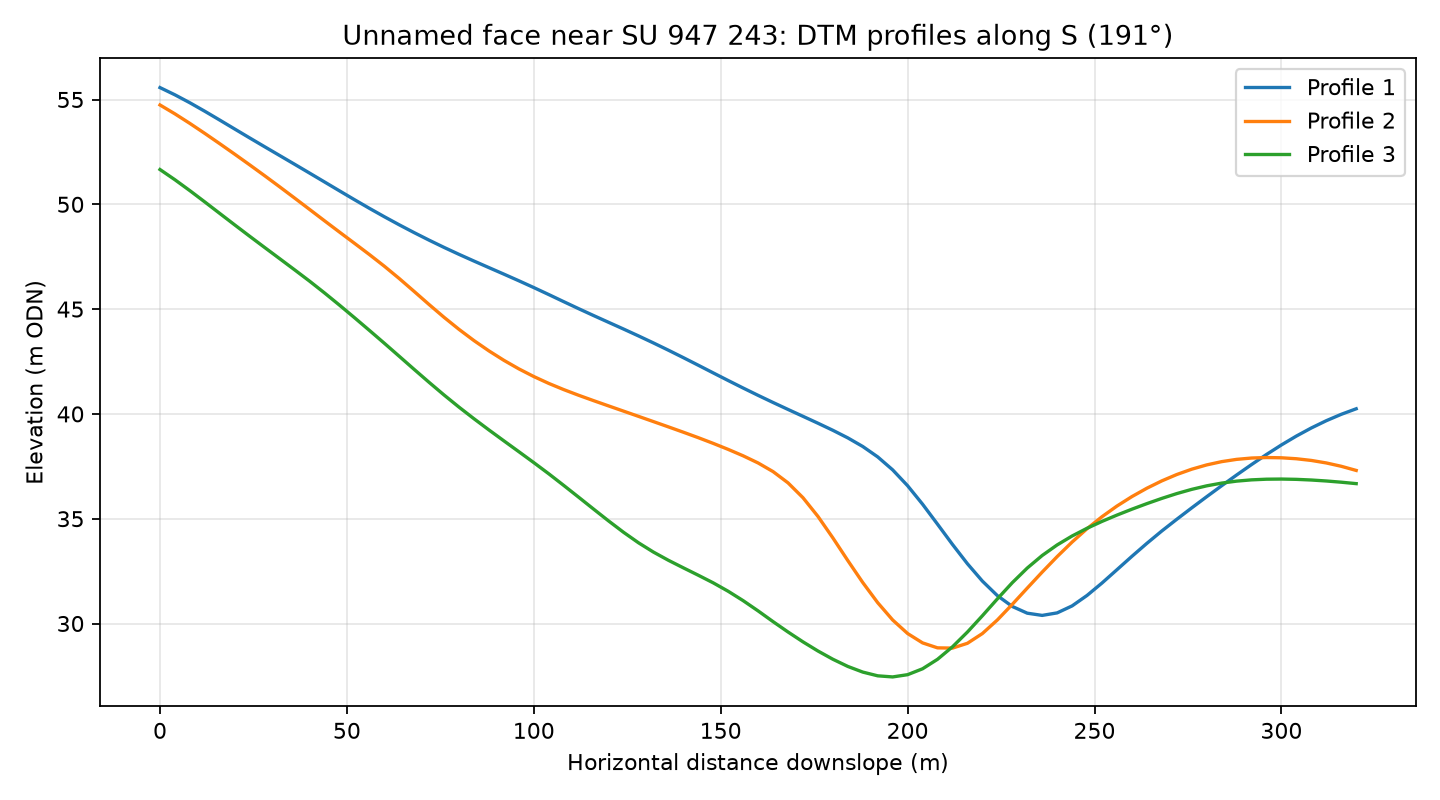

Source data for this figure (header and first rows):
profile, distance_m, elevation_m
1, 0.0, 55.57
1, 4.0, 55.22
1, 8.0, 54.84
1, 12.0, 54.44
1, 16.0, 54.02
1, 20.0, 53.59
1, 24.0, 53.17
1, 28.0, 52.75
1, 32.0, 52.33
1, 36.0, 51.91
1, 40.0, 51.49
1, 44.0, 51.07
1, 48.0, 50.64
1, 52.0, 50.22
1, 56.0, 49.81
1, 60.0, 49.41
1, 64.0, 49.02
1, 68.0, 48.65
1, 72.0, 48.29
1, 76.0, 47.94
1, 80.0, 47.61
1, 84.0, 47.29
1, 88.0, 46.98
1, 92.0, 46.67
1, 96.0, 46.35
1, 100.0, 46.03
1, 104.0, 45.69
1, 108.0, 45.36
1, 112.0, 45.02
1, 116.0, 44.69
1, 120.0, 44.37
1, 124.0, 44.05
1, 128.0, 43.72
1, 132.0, 43.39
1, 136.0, 43.04
1, 140.0, 42.68
1, 144.0, 42.32
1, 148.0, 41.96
1, 152.0, 41.59
1, 156.0, 41.23
1, 160.0, 40.89
1, 164.0, 40.55
1, 168.0, 40.21
1, 172.0, 39.89
1, 176.0, 39.56
1, 180.0, 39.22
1, 184.0, 38.86
1, 188.0, 38.45
1, 192.0, 37.95
1, 196.0, 37.33
1, 200.0, 36.57
1, 204.0, 35.69
1, 208.0, 34.74
1, 212.0, 33.77
1, 216.0, 32.85
1, 220.0, 32.02
1, 224.0, 31.33
1, 228.0, 30.81
1, 232.0, 30.49
1, 236.0, 30.39
... 183 more rows
